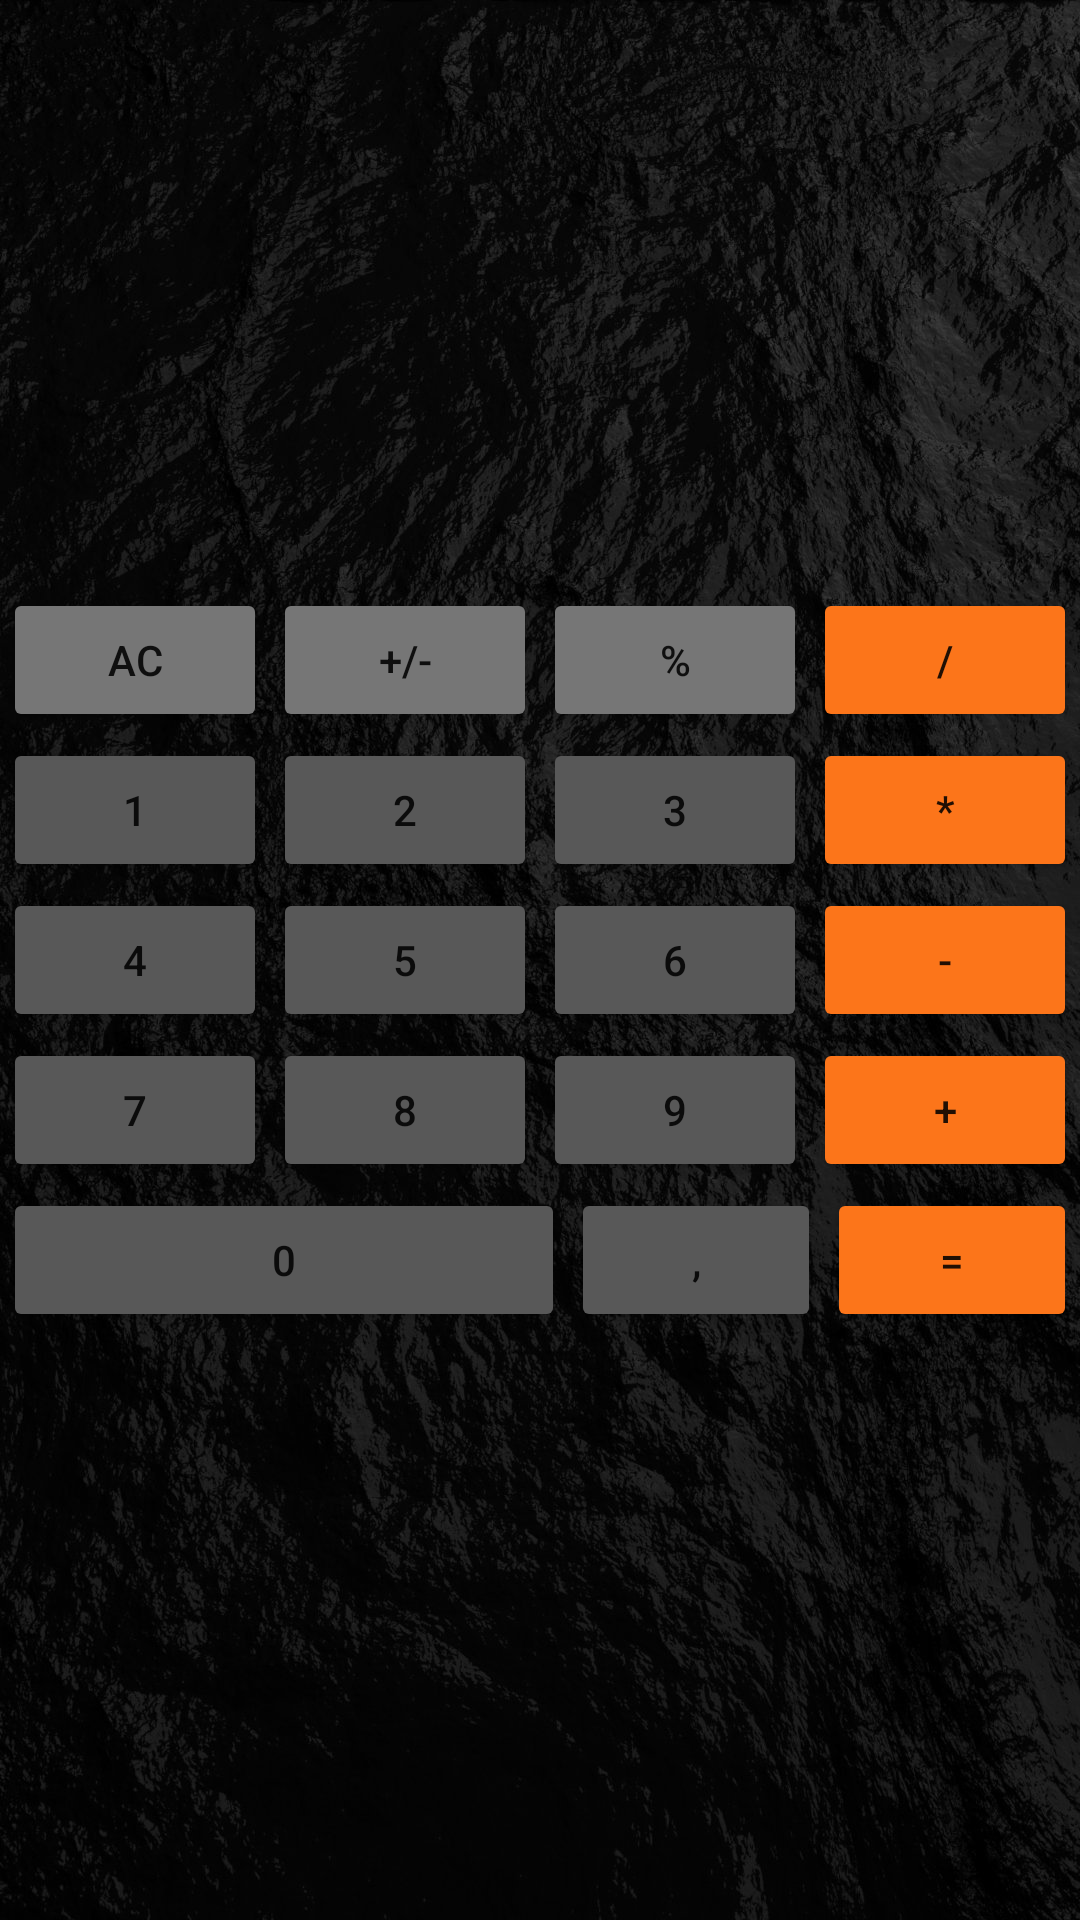

Produce the Android XML layout that renders to this screen, including the resource entries it uses.
<!-- AndroidManifest.xml: application theme Theme.HomeWork02 -->
<!-- res/layout/linear_layout.xml -->
<?xml version="1.0" encoding="utf-8"?>
<LinearLayout xmlns:android="http://schemas.android.com/apk/res/android"
    android:layout_width="match_parent"
    android:layout_height="match_parent"
    android:background="@drawable/back"
    android:gravity="center"
    android:orientation="vertical">

    <LinearLayout
        android:layout_width="match_parent"
        android:layout_height="wrap_content">

        <Button
            android:id="@+id/button_15"
            android:layout_width="wrap_content"
            android:layout_height="wrap_content"
            android:layout_margin="1dp"
            android:layout_weight="1"
            android:backgroundTint="#767676"
            android:text="AC">

        </Button>

        <Button
            android:id="@+id/button_16"
            android:layout_width="wrap_content"
            android:layout_height="wrap_content"
            android:layout_margin="1dp"
            android:layout_weight="1"
            android:backgroundTint="#767676"
            android:text="+/-">

        </Button>

        <Button
            android:id="@+id/button_17"
            android:layout_width="wrap_content"
            android:layout_height="wrap_content"
            android:layout_margin="1dp"
            android:layout_weight="1"
            android:backgroundTint="#767676"
            android:text="%">

        </Button>

        <Button
            android:id="@+id/button_18"
            android:layout_width="wrap_content"
            android:layout_height="wrap_content"
            android:layout_margin="1dp"
            android:layout_weight="1"
            android:backgroundTint="#fc751a"
            android:text="/"></Button>

    </LinearLayout>

    <LinearLayout
        android:layout_width="match_parent"
        android:layout_height="wrap_content">

        <Button
            android:id="@+id/button_1"
            android:layout_width="wrap_content"
            android:layout_height="wrap_content"
            android:layout_margin="1dp"
            android:layout_weight="1"
            android:backgroundTint="#585858"
            android:text="1">

        </Button>

        <Button
            android:id="@+id/button_2"
            android:layout_width="wrap_content"
            android:layout_height="wrap_content"
            android:layout_margin="1dp"
            android:layout_weight="1"
            android:backgroundTint="#585858"
            android:text="2">

        </Button>

        <Button
            android:id="@+id/button_3"
            android:layout_width="wrap_content"
            android:layout_height="wrap_content"
            android:layout_margin="1dp"
            android:layout_weight="1"
            android:backgroundTint="#585858"
            android:text="3">

        </Button>

        <Button
            android:id="@+id/button_11"
            android:layout_width="wrap_content"
            android:layout_height="wrap_content"
            android:layout_margin="1dp"
            android:layout_weight="1"
            android:backgroundTint="#fc751a"
            android:text="*"></Button>

    </LinearLayout>

    <LinearLayout
        android:layout_width="match_parent"
        android:layout_height="wrap_content">

        <Button
            android:id="@+id/button_4"
            android:layout_width="wrap_content"
            android:layout_height="wrap_content"
            android:layout_margin="1dp"
            android:layout_weight="1"
            android:backgroundTint="#585858"
            android:text="4"></Button>

        <Button
            android:id="@+id/button_5"
            android:layout_width="wrap_content"
            android:layout_height="wrap_content"
            android:layout_margin="1dp"
            android:layout_weight="1"
            android:backgroundTint="#585858"
            android:text="5"></Button>

        <Button
            android:id="@+id/button_6"
            android:layout_width="wrap_content"
            android:layout_height="wrap_content"
            android:layout_margin="1dp"
            android:layout_weight="1"
            android:backgroundTint="#585858"
            android:text="6"></Button>

        <Button
            android:id="@+id/button_12"
            android:layout_width="wrap_content"
            android:layout_height="wrap_content"
            android:layout_margin="1dp"
            android:layout_weight="1"
            android:backgroundTint="#fc751a"
            android:text="-"></Button>

    </LinearLayout>

    <LinearLayout
        android:layout_width="match_parent"
        android:layout_height="wrap_content">

        <Button
            android:id="@+id/button_7"
            android:layout_width="wrap_content"
            android:layout_height="wrap_content"
            android:layout_margin="1dp"
            android:layout_weight="1"
            android:backgroundTint="#585858"
            android:text="7"></Button>

        <Button
            android:id="@+id/button_8"
            android:layout_width="wrap_content"
            android:layout_height="wrap_content"
            android:layout_margin="1dp"
            android:layout_weight="1"
            android:backgroundTint="#585858"
            android:text="8"></Button>

        <Button
            android:id="@+id/button_9"
            android:layout_width="wrap_content"
            android:layout_height="wrap_content"
            android:layout_margin="1dp"
            android:layout_weight="1"
            android:backgroundTint="#585858"
            android:text="9"></Button>

        <Button
            android:id="@+id/button_13"
            android:layout_width="wrap_content"
            android:layout_height="wrap_content"
            android:layout_margin="1dp"
            android:layout_weight="1"
            android:backgroundTint="#fc751a"
            android:text="+"></Button>

    </LinearLayout>

    <LinearLayout
        android:layout_width="match_parent"
        android:layout_height="wrap_content">

        <Button
            android:id="@+id/button_0"
            android:layout_width="192sp"
            android:layout_height="wrap_content"
            android:layout_margin="1dp"
            android:layout_weight="1"
            android:backgroundTint="#585858"
            android:text="0"></Button>

        <Button
            android:id="@+id/button_10"
            android:layout_width="wrap_content"
            android:layout_height="wrap_content"
            android:layout_margin="1dp"
            android:layout_weight="1"
            android:backgroundTint="#585858"
            android:text=","></Button>

        <Button
            android:id="@+id/button_14"
            android:layout_width="wrap_content"
            android:layout_height="wrap_content"
            android:layout_margin="1dp"
            android:layout_weight="1"
            android:backgroundTint="#fc751a"
            android:text="="></Button>
    </LinearLayout>

</LinearLayout>
<!-- resources referenced by this layout -->
<resources>
  <!-- drawable back: jpg bitmap (drawable, 321449 bytes) -->
  <style name="Theme.HomeWork02" parent="Theme.MaterialComponents.DayNight.DarkActionBar">
          
          <item name="colorPrimary">@color/purple_500</item>
          <item name="colorPrimaryVariant">@color/purple_700</item>
          <item name="colorOnPrimary">@color/white</item>
          
          <item name="colorSecondary">@color/teal_200</item>
          <item name="colorSecondaryVariant">@color/teal_700</item>
          <item name="colorOnSecondary">@color/black</item>
          
          <item name="android:statusBarColor" tools:targetApi="l">?attr/colorPrimaryVariant</item>
          
      </style>
  <!-- not gathered from this repository: default colours our renderer supplied (Android Studio template values) -->
  <color name="purple_500">#FF6200EE</color>
  <color name="purple_700">#FF3700B3</color>
  <color name="teal_200">#FF03DAC5</color>
  <color name="teal_700">#FF018786</color>
  <color name="black">#FF000000</color>
  <color name="white">#FFFFFFFF</color>
</resources>
